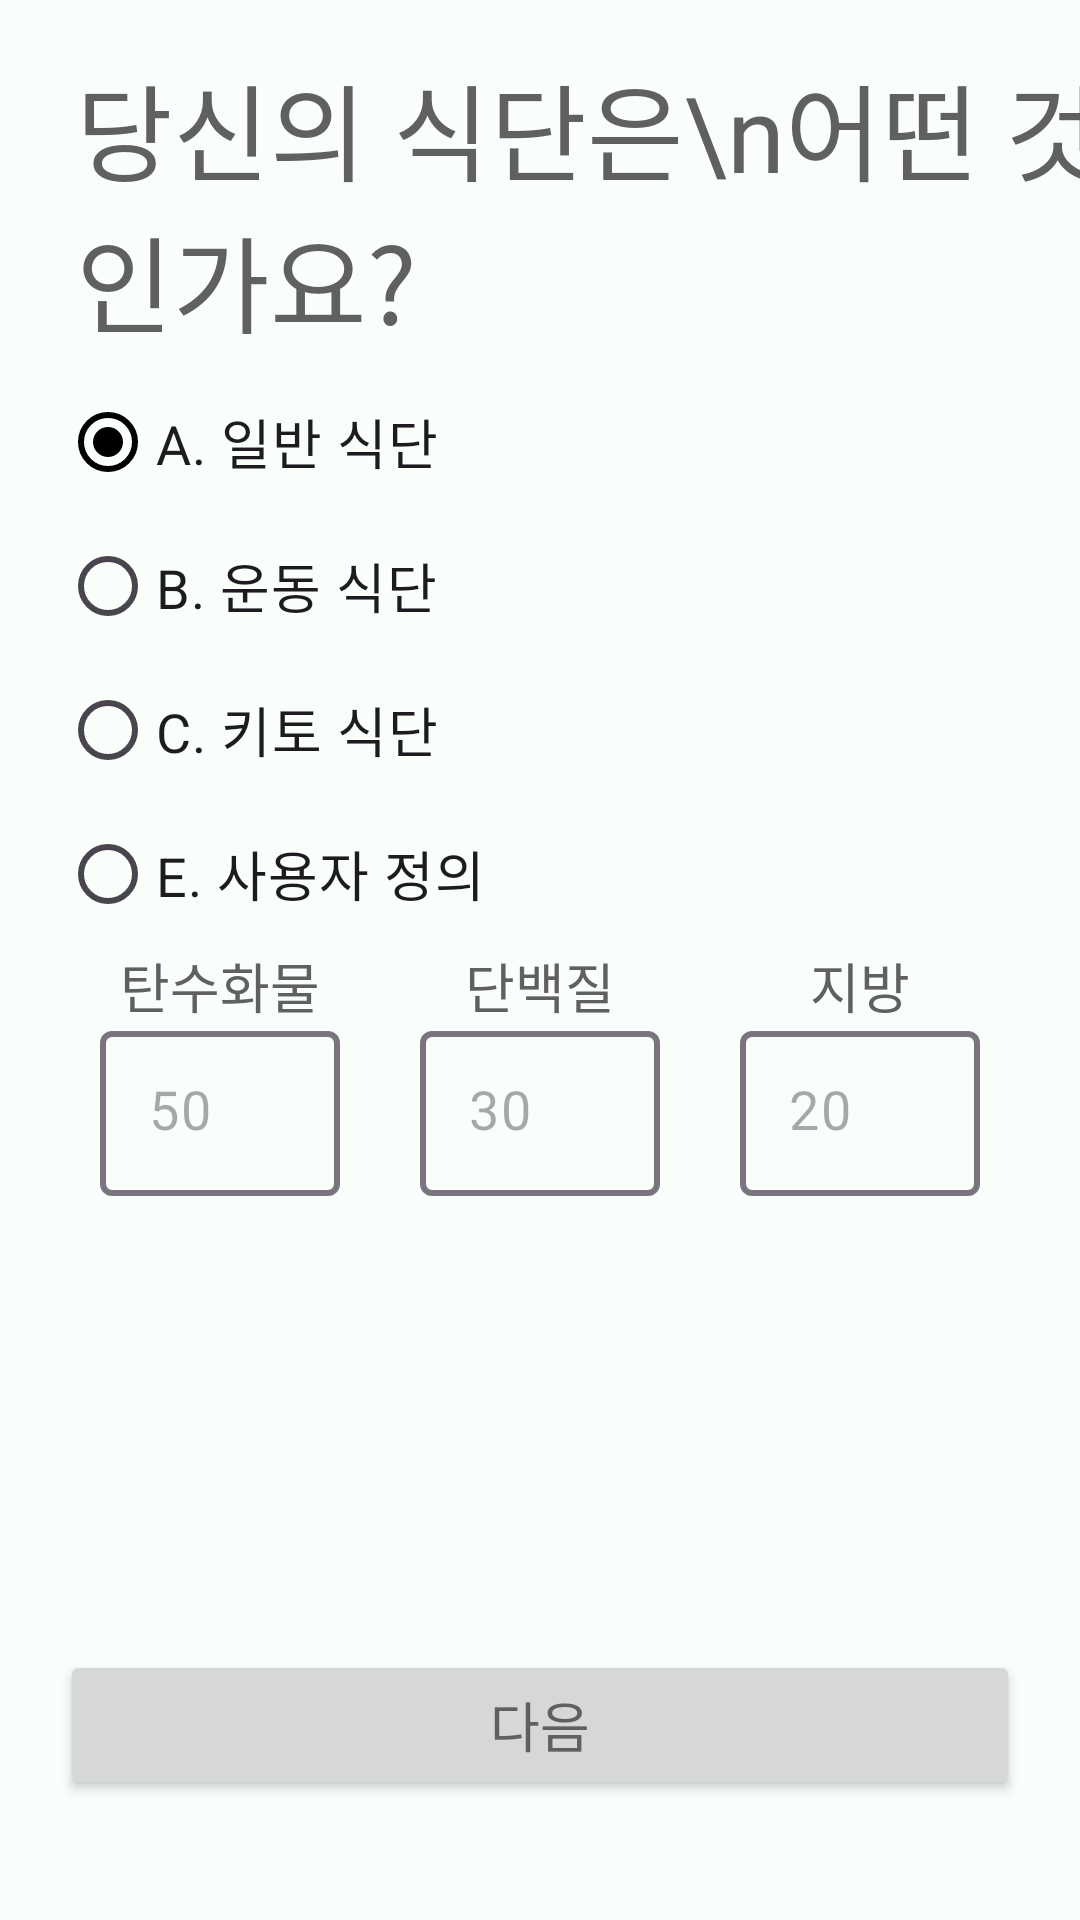

Write the Android layout XML for this screen, with the resource values it uses.
<!-- AndroidManifest.xml: application theme Theme.Nutrimateandroid -->
<!-- res/layout/login_joinpage3.xml -->
<?xml version="1.0" encoding="utf-8"?>
<LinearLayout
    xmlns:android="http://schemas.android.com/apk/res/android"
    xmlns:app="http://schemas.android.com/apk/res-auto"
    xmlns:tools="http://schemas.android.com/tools"
    android:layout_width="match_parent"
    android:layout_height="match_parent"
    android:orientation="vertical"
    >
    <TextView
        android:layout_width="match_parent"
        android:layout_height="wrap_content"
        android:text="당신의 식단은\n어떤 것인가요?"
        android:textSize="35dp"
        android:fontFamily="@font/mplus_1m_regular"
        android:layout_gravity="center"
        android:layout_marginStart="17dp"
        android:layout_marginTop="17dp"
        android:layout_marginBottom="5dp"
        />
    
    <LinearLayout
        android:id="@+id/signup_layout"
        android:layout_width="match_parent"
        android:layout_height="0dp"
        android:layout_weight="1"
        android:orientation="vertical"
        android:paddingBottom="20dp"
        android:layout_marginHorizontal="20dp"
        >
        <RadioGroup
            android:id="@+id/radioGroup"
            android:layout_width="match_parent"
            android:layout_height="wrap_content"
            android:orientation="vertical"
            >
            <RadioButton
                android:id="@+id/join_diet1"
                android:layout_width="wrap_content"
                android:layout_height="wrap_content"
                android:text="A. 일반 식단"
                android:checked="true"
                />
            <RadioButton
                android:id="@+id/join_diet2"
                android:layout_width="wrap_content"
                android:layout_height="wrap_content"
                android:text="B. 운동 식단" />
            <RadioButton
                android:id="@+id/join_diet3"
                android:layout_width="wrap_content"
                android:layout_height="wrap_content"
                android:text="C. 키토 식단" />
            <RadioButton
                android:id="@+id/join_diet4"
                android:layout_width="wrap_content"
                android:layout_height="wrap_content"
                android:text="E. 사용자 정의" />
        </RadioGroup>
        <LinearLayout
            android:layout_width="match_parent"
            android:layout_height="0dp"
            android:layout_weight="1"
            >
            <LinearLayout
                android:layout_width="0dp"
                android:layout_height="wrap_content"
                android:layout_weight="1"
                android:orientation="vertical"
                android:gravity="center"
                >
                <TextView
                    android:layout_width="wrap_content"
                    android:layout_height="wrap_content"
                    android:text="탄수화물"
                    android:layout_marginBottom="2dp"
                    />
                
                <com.google.android.material.textfield.TextInputLayout
                    android:layout_width="match_parent"
                    android:layout_height="55dp"
                    app:boxStrokeWidth="2dp"
                    android:gravity="center"
                    app:hintEnabled="false"
                    >
                    <EditText
                        android:id="@+id/join_diet_custom1"
                        android:layout_width="80dp"
                        android:layout_height="wrap_content"
                        android:text="50"
                        android:enabled="false"
                        />
                </com.google.android.material.textfield.TextInputLayout>
            </LinearLayout>
            <LinearLayout
                android:layout_width="0dp"
                android:layout_height="wrap_content"
                android:layout_weight="1"
                android:orientation="vertical"
                android:gravity="center"
                >
                <TextView
                    android:layout_width="wrap_content"
                    android:layout_height="wrap_content"
                    android:text="단백질"
                    android:layout_marginBottom="2dp"
                    />
                
                <com.google.android.material.textfield.TextInputLayout
                    android:layout_width="match_parent"
                    android:layout_height="55dp"
                    app:boxStrokeWidth="2dp"
                    android:gravity="center"
                    app:hintEnabled="false"
                    >
                    <EditText
                        android:id="@+id/join_diet_custom2"
                        android:layout_width="80dp"
                        android:layout_height="wrap_content"
                        android:text="30"
                        android:gravity="center_vertical"
                        android:enabled="false"
                        />
                </com.google.android.material.textfield.TextInputLayout>
            </LinearLayout>
            <LinearLayout
                android:layout_width="0dp"
                android:layout_height="wrap_content"
                android:layout_weight="1"
                android:orientation="vertical"
                android:gravity="center"
                >
                <TextView
                    android:layout_width="wrap_content"
                    android:layout_height="wrap_content"
                    android:text="지방"
                    android:layout_marginBottom="2dp"
                    />
                
                <com.google.android.material.textfield.TextInputLayout
                    android:layout_width="match_parent"
                    android:layout_height="55dp"
                    app:boxStrokeWidth="2dp"
                    android:gravity="center"
                    app:hintEnabled="false"
                    >
                    <EditText
                        android:id="@+id/join_diet_custom3"
                        android:layout_width="80dp"
                        android:layout_height="wrap_content"
                        android:text="20"
                        android:gravity="center_vertical"
                        android:enabled="false"
                        />
                </com.google.android.material.textfield.TextInputLayout>
            </LinearLayout>
        </LinearLayout>
        
        <Button
            android:id="@+id/joinBtn"
            android:layout_width="match_parent"
            android:layout_height="50dp"
            android:text="다음"
            android:layout_marginVertical="20dp"
            />
    </LinearLayout>
</LinearLayout>
<!-- resources referenced by this layout -->
<resources>
  <style name="Theme.Nutrimateandroid" parent="Base.Theme.Nutrimateandroid" />
  <style name="Base.Theme.Nutrimateandroid" parent="Theme.Material3.Light.NoActionBar">
          <item name="colorPrimary">@color/black</item>
          <item name="colorPrimaryDark">@color/black</item>
          <item name="android:windowBackground">#FAFEFA</item>
          <item name="colorAccent">@color/black</item>
          <item name="android:textSize">18sp</item>
          <item name="android:textColor">#606060</item>
          <item name="background">@color/white</item>
          <item name="materialButtonStyle">@style/MyButtonStyle</item>
          <item name="colorSurface">@color/black</item>
          <item name="cardBackgroundColor">@color/grey</item>
      </style>
  <color name="black">#FF000000</color>
  <color name="white">#FFFFFFFF</color>
  <style name="MyButtonStyle">
          <item name="android:backgroundTint">@color/nutri</item>
          <item name="android:background">@drawable/button_background</item>
          <item name="android:gravity">center</item>
          <item name="android:textColor">@color/white</item>
          <item name="android:textSize">13sp</item>
      </style>
  <color name="grey">#F5F5F5</color>
  <color name="nutri">#263526</color>
  <!-- drawable button_background (drawable) -->
  <selector
      xmlns:android="http://schemas.android.com/apk/res/android">
      
      <item android:state_pressed="true">
          <shape android:shape="rectangle">
              <solid android:color="#7E957E"/>
              <corners android:radius="250dp"/>
          </shape>
      </item>
  
      
      <item>
          <shape android:shape="rectangle">
              <solid android:color="#FFFFFF"/>
              <corners android:radius="250dp"/>
          </shape>
      </item>
  </selector>
</resources>
